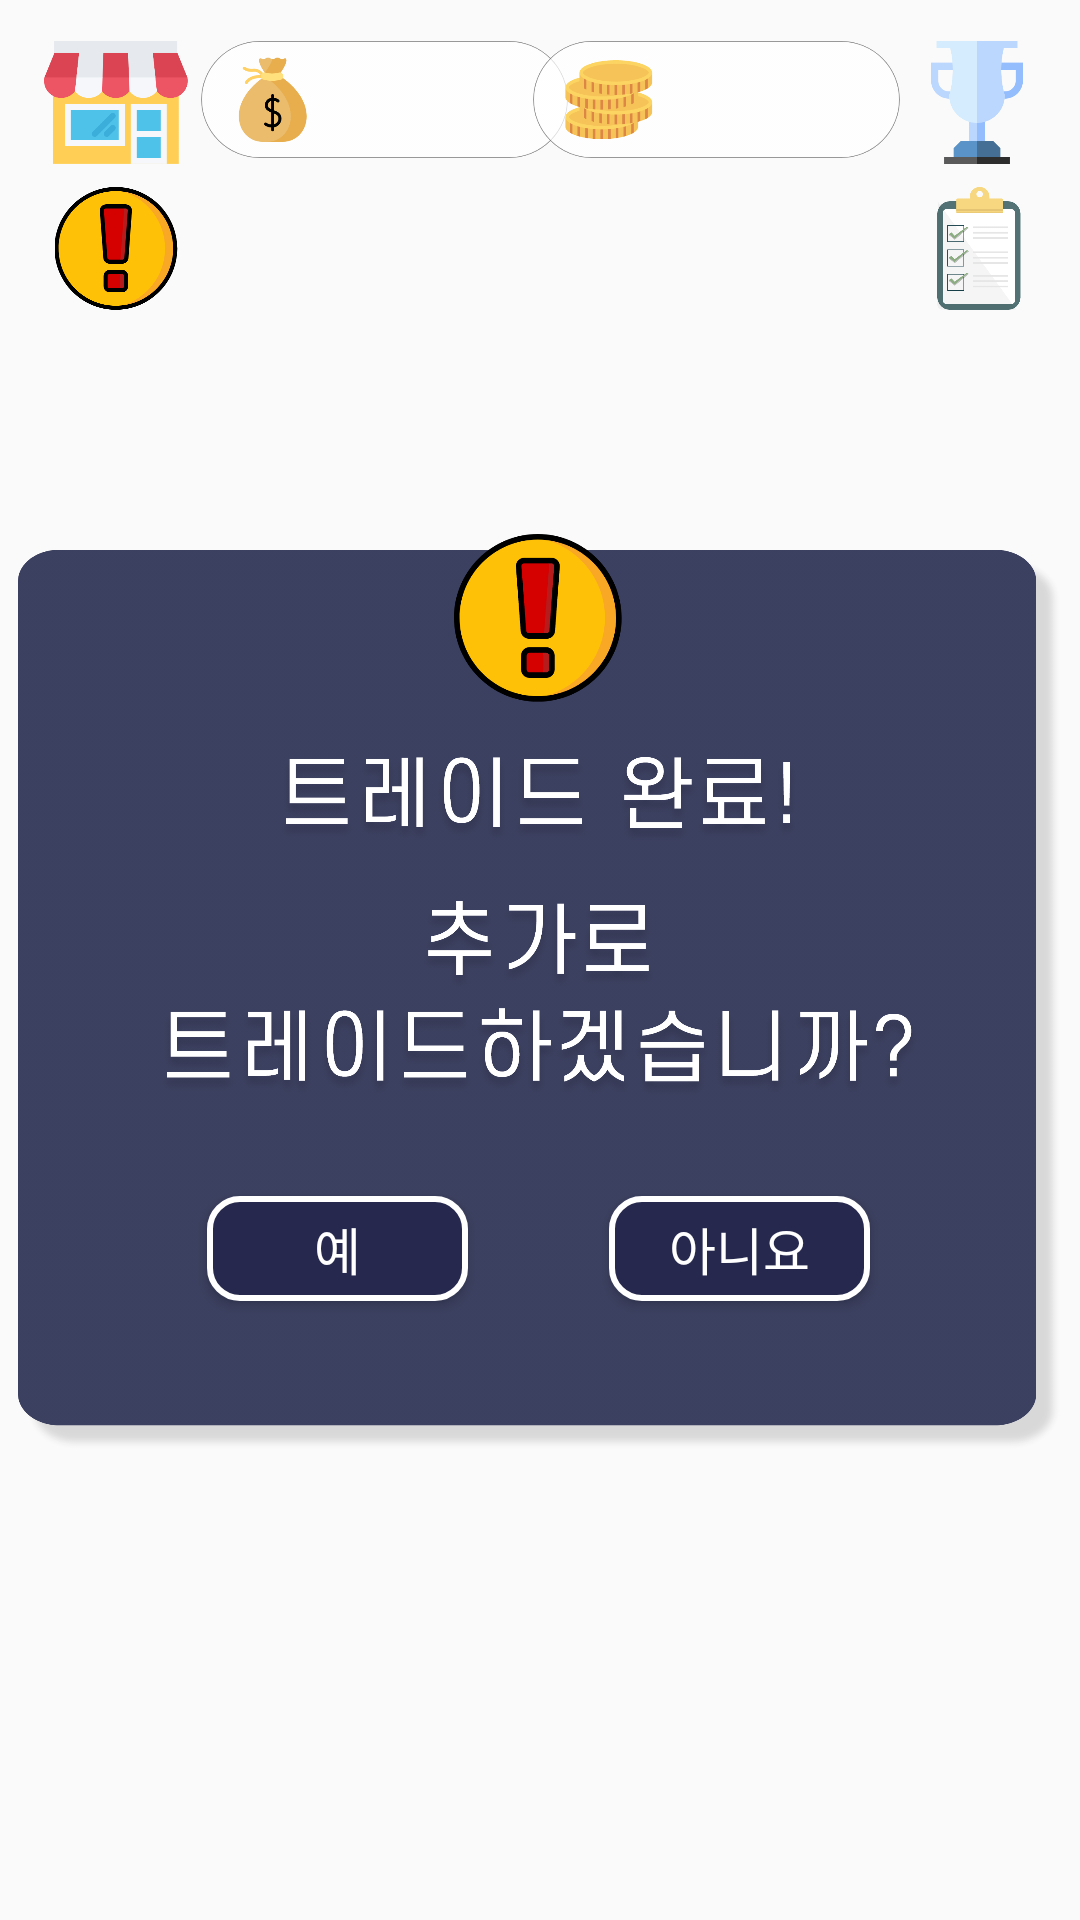

Layout XML and referenced resources for this Android screen:
<!-- AndroidManifest.xml: application theme AppTheme -->
<!-- res/layout/activity_quest8.xml -->
<?xml version="1.0" encoding="utf-8"?>
<androidx.constraintlayout.widget.ConstraintLayout xmlns:android="http://schemas.android.com/apk/res/android"
    xmlns:app="http://schemas.android.com/apk/res-auto"
    xmlns:tools="http://schemas.android.com/tools"
    android:layout_width="match_parent"
    android:layout_height="match_parent"
    android:background="@drawable/background1"
    tools:context=".quest8">

    <ImageView
        android:id="@+id/cash1"
        android:layout_width="145dp"
        android:layout_height="39dp"
        app:layout_constraintBottom_toBottomOf="parent"
        app:layout_constraintEnd_toEndOf="parent"
        app:layout_constraintHorizontal_bias="0.259"
        app:layout_constraintStart_toStartOf="parent"
        app:layout_constraintTop_toTopOf="parent"
        app:layout_constraintVertical_bias="0.023"
        android:src="@drawable/cash1" />

    <ImageView
        android:id="@+id/cash2"
        android:layout_width="145dp"
        android:layout_height="39dp"
        app:layout_constraintBottom_toBottomOf="parent"
        app:layout_constraintEnd_toEndOf="parent"
        app:layout_constraintHorizontal_bias="0.774"
        app:layout_constraintStart_toStartOf="parent"
        app:layout_constraintTop_toTopOf="parent"
        app:layout_constraintVertical_bias="0.023"
        android:src="@drawable/cash2" />

    <ImageView
        android:id="@+id/house"
        android:layout_width="50dp"
        android:layout_height="41dp"
        app:layout_constraintBottom_toBottomOf="parent"
        app:layout_constraintEnd_toEndOf="parent"
        app:layout_constraintHorizontal_bias="0.044"
        app:layout_constraintStart_toStartOf="parent"
        app:layout_constraintTop_toTopOf="parent"
        app:layout_constraintVertical_bias="0.023"
        android:src="@drawable/house" />

    <ImageView
        android:id="@+id/trophy"
        android:layout_width="50dp"
        android:layout_height="41dp"
        app:layout_constraintBottom_toBottomOf="parent"
        app:layout_constraintEnd_toEndOf="parent"
        app:layout_constraintHorizontal_bias="0.97"
        app:layout_constraintStart_toStartOf="parent"
        app:layout_constraintTop_toTopOf="parent"
        app:layout_constraintVertical_bias="0.023"
        android:src="@drawable/trophy" />

    <ImageButton
        android:id="@+id/movequest"
        android:layout_width="50dp"
        android:layout_height="41dp"
        android:background="@android:color/transparent"
        android:scaleType="fitCenter"
        app:layout_constraintBottom_toBottomOf="parent"
        app:layout_constraintEnd_toEndOf="parent"
        app:layout_constraintHorizontal_bias="0.044"
        app:layout_constraintStart_toStartOf="parent"
        app:layout_constraintTop_toTopOf="parent"
        app:layout_constraintVertical_bias="0.104"
        android:src="@drawable/quest_btn"
        />

    <ImageButton
        android:id="@+id/movelist"
        android:layout_width="50dp"
        android:layout_height="41dp"
        android:background="@android:color/transparent"
        android:scaleType="fitCenter"
        app:layout_constraintBottom_toBottomOf="parent"
        app:layout_constraintEnd_toEndOf="parent"
        app:layout_constraintHorizontal_bias="0.972"
        app:layout_constraintStart_toStartOf="parent"
        app:layout_constraintTop_toTopOf="parent"
        app:layout_constraintVertical_bias="0.104"
        android:src="@drawable/todo_list" />

    <ImageView
        android:id="@+id/quest8_box"
        android:layout_width="349dp"
        android:layout_height="444dp"
        app:layout_constraintBottom_toBottomOf="parent"
        app:layout_constraintEnd_toEndOf="parent"
        app:layout_constraintHorizontal_bias="0.54"
        app:layout_constraintStart_toStartOf="parent"
        app:layout_constraintTop_toTopOf="parent"
        app:layout_constraintVertical_bias="0.571"
        android:src="@drawable/quest8_box" />

    <ImageView
        android:id="@+id/quest_img"
        android:layout_width="56dp"
        android:layout_height="56dp"
        app:layout_constraintBottom_toBottomOf="parent"
        app:layout_constraintEnd_toEndOf="parent"
        app:layout_constraintHorizontal_bias="0.498"
        app:layout_constraintStart_toStartOf="parent"
        app:layout_constraintTop_toTopOf="parent"
        app:layout_constraintVertical_bias="0.305"
        android:src="@drawable/quest_btn" />

    <ImageView
        android:id="@+id/quest8_comment1"
        android:layout_width="318dp"
        android:layout_height="43dp"
        android:src="@drawable/quest8_comment1"
        app:layout_constraintBottom_toBottomOf="parent"
        app:layout_constraintEnd_toEndOf="parent"
        app:layout_constraintHorizontal_bias="0.49"
        app:layout_constraintStart_toStartOf="parent"
        app:layout_constraintTop_toTopOf="parent"
        app:layout_constraintVertical_bias="0.41000003" />

    <ImageView
        android:id="@+id/quest8_comment2"
        android:layout_width="315dp"
        android:layout_height="79dp"
        android:src="@drawable/quest8_comment2"
        app:layout_constraintBottom_toBottomOf="parent"
        app:layout_constraintEnd_toEndOf="parent"
        app:layout_constraintHorizontal_bias="0.49"
        app:layout_constraintStart_toStartOf="parent"
        app:layout_constraintTop_toTopOf="parent"
        app:layout_constraintVertical_bias="0.523" />

    <Button
        android:id="@+id/nobtn"
        android:layout_width="87dp"
        android:layout_height="35dp"
        android:background="@drawable/button"
        android:fontFamily="@font/dream3"
        android:onClick="onClick"
        android:scaleType="fitCenter"
        android:text="아니요"
        android:textColor="@color/white"
        android:textSize="17sp"
        app:layout_constraintBottom_toBottomOf="parent"
        app:layout_constraintEnd_toEndOf="parent"
        app:layout_constraintHorizontal_bias="0.743"
        app:layout_constraintStart_toStartOf="parent"
        app:layout_constraintTop_toTopOf="parent"
        app:layout_constraintVertical_bias="0.659" />

    <Button
        android:id="@+id/yesbtn"
        android:layout_width="87dp"
        android:layout_height="35dp"
        android:background="@drawable/button"
        android:fontFamily="@font/dream3"
        android:onClick="onClick"
        android:scaleType="fitCenter"
        android:text="예"
        android:textColor="@color/white"
        android:textSize="17sp"
        app:layout_constraintBottom_toBottomOf="parent"
        app:layout_constraintEnd_toEndOf="parent"
        app:layout_constraintHorizontal_bias="0.253"
        app:layout_constraintStart_toStartOf="parent"
        app:layout_constraintTop_toTopOf="parent"
        app:layout_constraintVertical_bias="0.659" />

</androidx.constraintlayout.widget.ConstraintLayout>
<!-- resources referenced by this layout -->
<resources>
  <color name="white">#FFFFFF</color>
  <!-- drawable button (drawable) -->
  <?xml version="1.0" encoding="utf-8"?>
  <selector xmlns:android="http://schemas.android.com/apk/res/android">
      <item android:state_pressed="true">
          <shape android:shape="rectangle">
              <corners android:radius="10sp"/>
              <solid android:color="@color/skyblue"/>
              <stroke
                  android:width="2dp"
                  android:color="@color/white" />
          </shape>
      </item>
  
      <item android:state_pressed="false">
          <shape android:shape="rectangle">
              <corners android:radius="10sp"/>
              <solid android:color="@color/navy"/>
              <stroke
                  android:width="2dp"
                  android:color="@color/white" />
          </shape>
      </item>
  </selector>
  <!-- drawable cash1: png bitmap (drawable-xxxhdpi, 26459 bytes) -->
  <!-- drawable cash2: png bitmap (drawable-xxxhdpi, 27946 bytes) -->
  <!-- drawable house: png bitmap (drawable-xxxhdpi, 14397 bytes) -->
  <!-- drawable quest8_box: png bitmap (drawable-xxxhdpi, 120507 bytes) -->
  <!-- drawable quest8_comment1: png bitmap (drawable-xxxhdpi, 76150 bytes) -->
  <!-- drawable quest8_comment2: png bitmap (drawable-xxxhdpi, 175694 bytes) -->
  <!-- drawable quest_btn: png bitmap (drawable-xxxhdpi, 25660 bytes) -->
  <!-- drawable todo_list: png bitmap (drawable-xxxhdpi, 17313 bytes) -->
  <!-- drawable trophy: png bitmap (drawable-xxxhdpi, 11299 bytes) -->
  <style name="AppTheme" parent="Theme.AppCompat.Light.DarkActionBar">
          
          <item name="colorPrimary">@color/colorPrimary</item>
          <item name="colorPrimaryDark">@color/colorPrimaryDark</item>
          <item name="colorAccent">@color/colorAccent</item>
          <item name="windowActionBar">false</item>
          <item name="windowNoTitle">true</item>
  
      </style>
  <color name="skyblue">#5386D2</color>
  <color name="navy">#26294d</color>
  <color name="colorPrimary">#6200EE</color>
  <color name="colorPrimaryDark">#3700B3</color>
  <color name="colorAccent">#03DAC5</color>
</resources>
